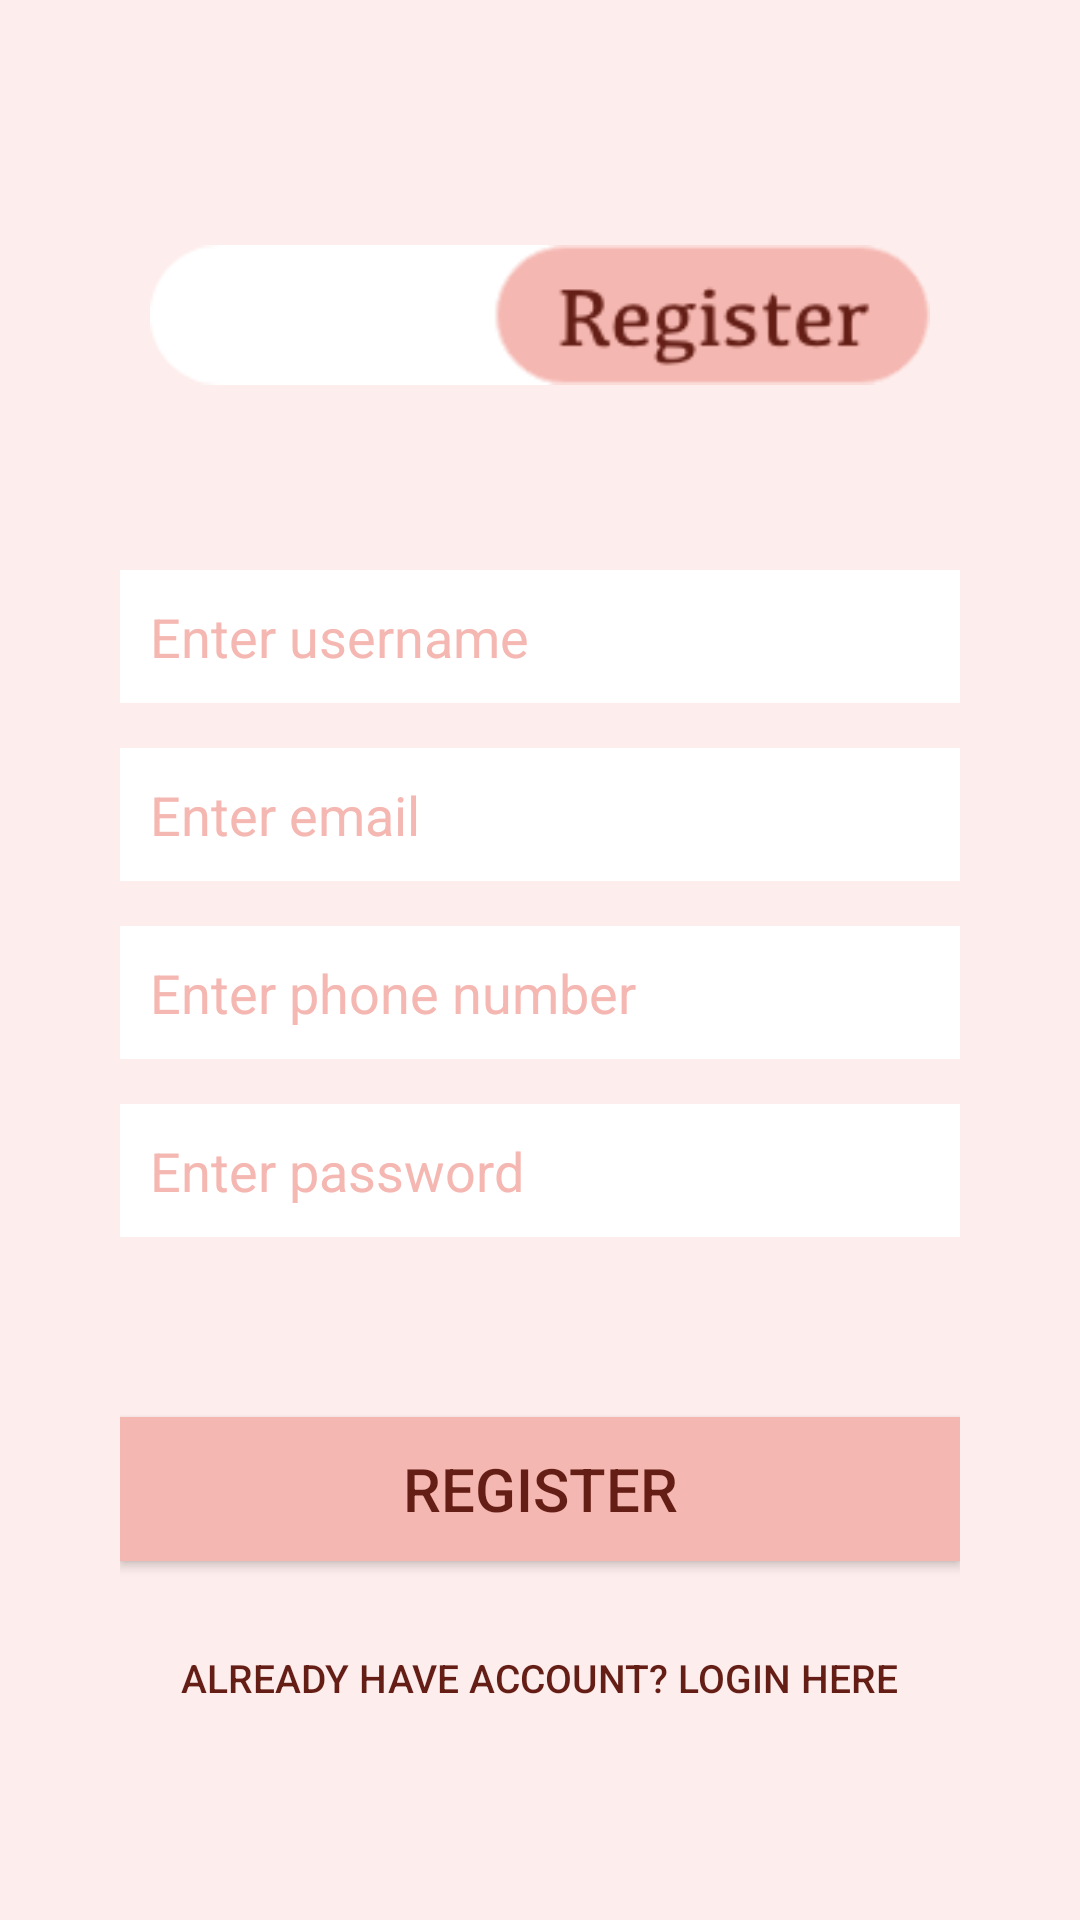

Write the Android layout XML for this screen, with the resource values it uses.
<!-- AndroidManifest.xml: application theme Theme.MyFyp -->
<!-- res/layout/activity_register.xml -->
<?xml version="1.0" encoding="utf-8"?>
<LinearLayout xmlns:android="http://schemas.android.com/apk/res/android"
    xmlns:app="http://schemas.android.com/apk/res-auto"
    xmlns:tools="http://schemas.android.com/tools"
    android:layout_width="match_parent"
    android:layout_height="match_parent"
    android:background="@drawable/background"
    android:padding="40dp"
    android:orientation="vertical"
    tools:context=".LoginRegister.Register">

    <ImageView
        android:layout_width="match_parent"
        android:layout_height="wrap_content"
        android:layout_gravity="center"
        android:padding="10dp"
        android:src="@drawable/button_register"
        android:layout_marginTop="30dp"
        android:layout_marginBottom="40dp"/>

    <EditText
        android:id="@+id/txtUsername"
        android:layout_width="match_parent"
        android:layout_height="wrap_content"
        android:background="@drawable/custom_input"
        android:ems="10"
        android:hint="Enter username"
        android:inputType="textPersonName"
        android:padding="10dp"
        android:textColorHint="#F5B7B1"
        android:textColor="#F5B7B1"
        android:layout_marginTop="10dp"/>

    <EditText
        android:id="@+id/txtEmail"
        android:layout_width="match_parent"
        android:layout_height="wrap_content"
        android:background="@drawable/custom_input"
        android:ems="10"
        android:hint="Enter email"
        android:inputType="textEmailAddress"
        android:padding="10dp"
        android:textColorHint="#F5B7B1"
        android:textColor="#F5B7B1"
        android:layout_marginTop="15dp"/>

    <EditText
        android:id="@+id/txtPhone"
        android:layout_width="match_parent"
        android:layout_height="wrap_content"
        android:background="@drawable/custom_input"
        android:ems="10"
        android:hint="Enter phone number"
        android:inputType="phone"
        android:padding="10dp"
        android:textColorHint="#F5B7B1"
        android:textColor="#F5B7B1"
        android:layout_marginTop="15dp"/>

    <EditText
        android:id="@+id/txtPassword"
        android:layout_width="match_parent"
        android:layout_height="wrap_content"
        android:background="@drawable/custom_input"
        android:ems="10"
        android:hint="Enter password"
        android:inputType="textPassword"
        android:padding="10dp"
        android:textColorHint="#F5B7B1"
        android:textColor="#F5B7B1"
        android:layout_marginTop="15dp"/>

    <Button
        android:id="@+id/btnRegister"
        android:layout_width="match_parent"
        android:layout_height="wrap_content"
        android:text="Register"
        android:background="#F5B7B1"
        android:textColor="#641E16"
        android:textSize="20dp"
        android:layout_marginTop="60dp"
        android:transitionName="transition_register_btn"/>

    <Button
        android:id="@+id/btnLoginPage"
        android:layout_width="wrap_content"
        android:layout_height="wrap_content"
        android:text="Already have account? Login here"
        android:layout_gravity="center"
        android:background="@drawable/corner"
        android:textColor="#641E16"
        android:textSize="13dp"
        android:layout_marginTop="15dp"
        android:transitionName="transition_login_btn"/>

</LinearLayout>
<!-- resources referenced by this layout -->
<resources>
  <!-- drawable background: png bitmap (drawable-v24, 8709 bytes) -->
  <!-- drawable button_register: png bitmap (drawable, 5903 bytes) -->
  <!-- drawable corner (drawable-v24) -->
  <?xml version="1.0" encoding="utf-8"?>
  <selector xmlns:android="http://schemas.android.com/apk/res/android">
      <item android:state_enabled="true" android:state_focused="true">
          <shape android:shape="rectangle">
              <solid android:color="#F5B7B1"/>
              <corners android:radius="10dp"/>
          </shape>
      </item>
  </selector>
  <!-- drawable custom_input (drawable-v24) -->
  <?xml version="1.0" encoding="utf-8"?>
  <selector xmlns:android="http://schemas.android.com/apk/res/android">
      <item android:state_enabled="true" android:state_focused="true">
          <shape android:shape="rectangle">
              <solid android:color="@color/white"/>
              <corners android:radius="10dp"/>
          </shape>
      </item>
  
      <item android:state_enabled="true">
          <shape android:shape="rectangle">
              <solid android:color="@color/white"/>
              <corners android:radius="0dp"/>
          </shape>
      </item>
  </selector>
  <style name="Theme.MyFyp" parent="Theme.MaterialComponents.Light.NoActionBar">
          
          <item name="colorPrimary">#F5B7B1</item>
          <item name="colorPrimaryVariant">@color/purple_700</item>
          <item name="colorOnPrimary">@color/white</item>
          
          <item name="colorSecondary">@color/teal_200</item>
          <item name="colorSecondaryVariant">@color/teal_700</item>
          <item name="colorOnSecondary">@color/black</item>
          
          <item name="android:statusBarColor" tools:targetApi="l">?attr/colorPrimaryVariant</item>
          
      </style>
  <color name="white">#FFFFFFFF</color>
  <color name="purple_700">#FF3700B3</color>
  <color name="teal_200">#FF03DAC5</color>
  <color name="teal_700">#FF018786</color>
  <color name="black">#FF000000</color>
</resources>
